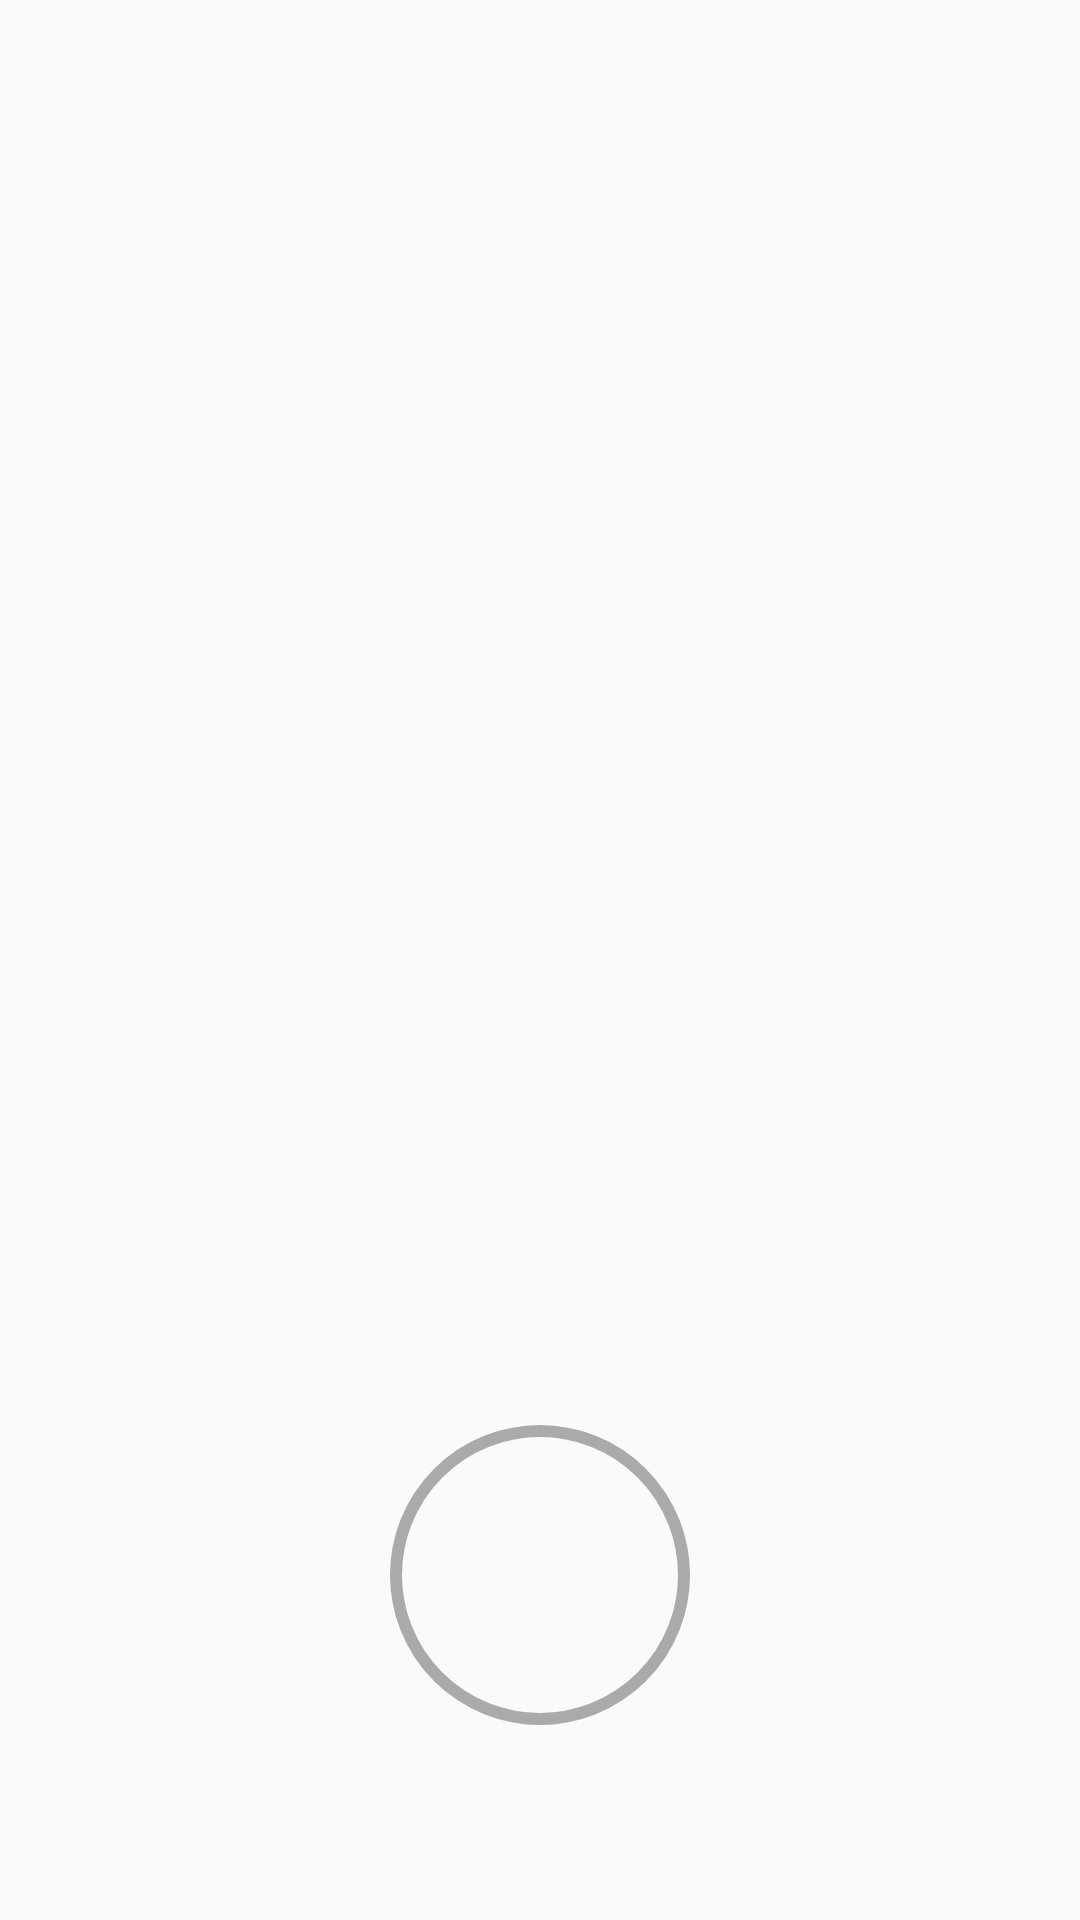

The Android layout XML behind this screen, and the referenced resources:
<!-- AndroidManifest.xml: application theme AppTheme -->
<!-- res/layout/fragment_camera2_basic.xml -->
<?xml version="1.0" encoding="utf-8"?>
<RelativeLayout xmlns:android="http://schemas.android.com/apk/res/android"
    android:layout_width="match_parent"
    android:layout_height="match_parent">

    <TextureView
        android:id="@+id/texture"
        android:layout_width="wrap_content"
        android:layout_height="wrap_content"
        />

    <View
        android:id="@+id/view"
        android:layout_width="wrap_content"
        android:layout_height="65dp"
        android:layout_alignParentBottom="true"
        />

    <Button
        android:id="@+id/picture"
        android:layout_width="100dp"
        android:layout_height="100dp"
        android:background="@drawable/roundcam"
        android:layout_centerHorizontal="true"
        android:layout_gravity="center"
        android:translationZ="0dp"
        android:layout_above="@id/view"
        />

    <ProgressBar
        android:id="@+id/progressBar"
        style="?android:attr/progressBarStyleHorizontal"
        android:layout_width="100dp"
        android:layout_height="100dp"
        android:layout_centerHorizontal="true"
        android:layout_above="@id/view"
        android:max="500"
        android:translationZ="4dp"
        android:progress="0"
        android:progressDrawable="@drawable/circular" />

</RelativeLayout>
<!-- resources referenced by this layout -->
<resources>
  <!-- drawable circular (drawable) -->
  <?xml version="1.0" encoding="utf-8"?>
  <shape android:useLevel="true"
      android:innerRadiusRatio="2.2"
      android:shape="ring"
      android:thickness="4.9sp"
      xmlns:android="http://schemas.android.com/apk/res/android">
      <solid android:color="@color/colorRed" />
  </shape>
  <!-- drawable roundcam (drawable) -->
  <?xml version="1.0" encoding="utf-8"?>
  <shape xmlns:android="http://schemas.android.com/apk/res/android"
      android:innerRadius="0dp"
      android:shape="ring"
      android:thicknessRatio="2"
      android:useLevel="false" >
      <solid android:color="@android:color/transparent" />
  
      <stroke
          android:width="4dp"
          android:color="@android:color/darker_gray" />
  </shape>
  <style name="AppTheme" parent="Theme.AppCompat.Light.DarkActionBar">
          
          <item name="colorPrimary">@color/colorPrimary</item>
          <item name="colorPrimaryDark">@color/colorPrimaryDark</item>
          <item name="colorAccent">@color/colorAccent</item>
          <item name="android:navigationBarColor">@color/color_lighter</item>
          <item name="android:actionBarStyle">@style/TranslucentActionBar</item>
          <item name="android:windowTranslucentNavigation">true</item>
          <item name="android:windowTranslucentStatus">true</item>
          <item name="android:windowContentOverlay">@null</item>
      </style>
  <color name="colorRed">#e92754</color>
  <color name="colorPrimary">#3FB1DD</color>
  <color name="colorPrimaryDark">#256b86</color>
  <color name="colorAccent">#FF4081</color>
  <color name="color_lighter">#99000000</color>
  <style name="TranslucentActionBar" parent="@android:style/Widget.Holo.Light.ActionBar">
          <item name="android:background">@color/color_lighter</item>
      </style>
</resources>
